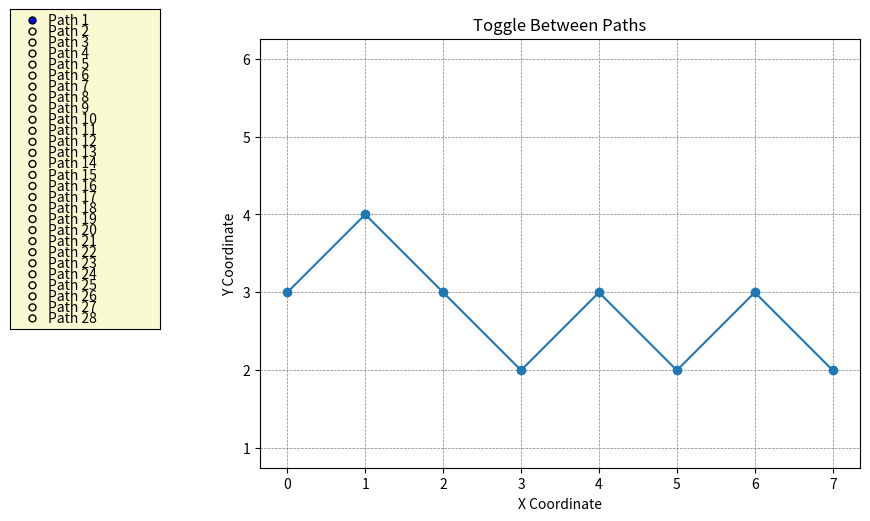

This figure's Python source:
import matplotlib.pyplot as plt # type: ignore
from matplotlib.widgets import RadioButtons # type: ignore

# This method takes in a list and then a certain amount of L's and U's that it will make paths out of.
# For the first iteration of the method, two termporary paths will be added to the list, so:
#
# Before first iteration (With an empty list and l_count = 2, u_count = 2):
# paths_to_expand = [('',2,2)]
# After the first iteration:   
# Paths_to_expand = [('U',1,2),('L',2,1)]
# 
# The method will then pop the first path in the list and add two new combations UU and UL 
# (if there are enough remaining U's and L's). These will then be added to the end of the list 
# so the next paths that are created are LU and LL.
#
# Finally when both the remaining u's and l's are 0, this means that we have generated all possible
# permutations of that number of Ls and Us. All those permutations are added to the all_paths list,
# whose reference we passed in the method parameters.

def generate_combinations(u_count, l_count, current_path, all_paths):
    paths_to_expand = [(current_path, u_count, l_count)]
    
    while paths_to_expand:
        current_path, remaining_u, remaining_l = paths_to_expand.pop(0)
        
        if remaining_u == 0 and remaining_l == 0:
            all_paths.append(current_path)
        else:
            if remaining_u > 0:
                new_path = current_path + 'U'
                paths_to_expand.append((new_path, remaining_u - 1, remaining_l))
            
            if remaining_l > 0:
                new_path = current_path + 'L'
                paths_to_expand.append((new_path, remaining_u, remaining_l - 1))

# Before the loop starts, an empty list `temp_list` is initialized to store paths that pass through the desired level.
# For each path in `all_paths`, the function checks if following that path will pass through the given `level`.
# For example, let's assume `start = (0, 0)` and `level = 2`.

# Before the first iteration (With an example path "ULUL" and start position (0,0)):
# current_y = start[1] = 0
# For each instruction in the path "ULUL":
# 
# 1. The first instruction is 'U', so current_y += 1:
#    current_y = 1
# 2. The next instruction is 'L', so current_y -= 1:
#    current_y = 0
# 3. The next instruction is 'U', so current_y += 1:
#    current_y = 1
# 4. The next instruction is 'L', so current_y -= 1:
#    current_y = 0
#
# Since `current_y` never reaches `level = 2`, this path is not added to `temp_list`.
# For this version of the method, the difference is then found between all_paths and the ones
# found since we want to find out which path do not cross the x axis.

def goesThroughY(all_paths, level):
    temp_list = []
    for path in all_paths:
        current_y = start[1] 
        for instruction in path:
            if instruction == "U":
                current_y += 1
            elif instruction == "L":
                current_y -= 1
            
            if current_y == level:
                temp_list.append(path)
                break

    return list(set(all_paths) - set(temp_list))

# Starting and ending points
start = (0, 3)
end = (7, 2)

# Calculate the total moves and breakdown into U and L moves
total_moves = end[0] - start[0]
up_moves = (end[1] - start[1] + total_moves) // 2
left_moves = total_moves - up_moves

# Generate all possible paths
all_possible_paths = []
generate_combinations(up_moves, left_moves, '', all_possible_paths)

# Filter paths that go through y = 0
filtered_paths = goesThroughY(all_possible_paths, 0)

print("Amount of paths that never touch or cross the x-axis:")
print(len(filtered_paths))
print("\nAll the possible paths:")

# Print the paths for reference
for path in filtered_paths:
    print(path)

###############################################################
# Code beneath this draws the graphs
###############################################################

def lu_to_coordinates(starting_point, lu_sequence):
    x, y = starting_point
    coordinates = [(x, y)]  # Start with the initial coordinate
    
    for move in lu_sequence:
        if move == 'L':
            x += 1
            y -= 1
        elif move == 'U':
            x += 1
            y += 1
        coordinates.append((x, y))
    
    return coordinates

# Convert each path into coordinates
experiments = []
for path in filtered_paths:
    experiments.append(lu_to_coordinates(start, path))

# Create figure and plot the first experiment by default
fig, ax = plt.subplots(figsize=(10, 8))
plt.subplots_adjust(left=0.3)  # Make room for the radio buttons
lines = []

# Plot all lines initially but make them invisible
for experiment in experiments:
    x_coords = [point[0] for point in experiment]
    y_coords = [point[1] for point in experiment]
    line, = ax.plot(x_coords, y_coords, marker='o', visible=False)
    lines.append(line)

# Show only the first line by default
lines[0].set_visible(True)

# Set aspect ratio and grid
ax.set_aspect('equal', adjustable='box')
ax.grid(True, which='both', color='gray', linestyle='--', linewidth=0.5)
ax.set_xlabel('X Coordinate')
ax.set_ylabel('Y Coordinate')
ax.set_title('Toggle Between Paths')

# Create radio buttons for toggling
axcolor = 'lightgoldenrodyellow'
rax = plt.axes([0.05, 0.4, 0.15, 0.4], facecolor=axcolor)
labels = [f'Path {i+1}' for i in range(len(experiments))]
radio = RadioButtons(rax, labels)

# Function to toggle visibility
def toggle_lines(label):
    index = labels.index(label)
    for i, line in enumerate(lines):
        line.set_visible(i == index)
    plt.draw()

# Connect the radio buttons to the toggle function
radio.on_clicked(toggle_lines)

plt.show()

input('\nPress any key to exit')